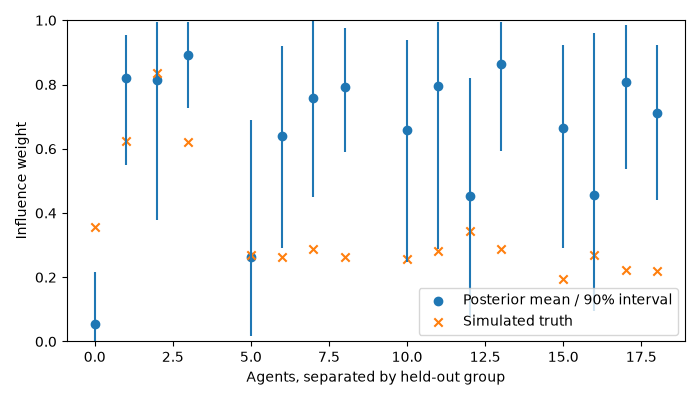

Source data for this figure (header and first rows):
trial, agent, truth, mean, q05, q95
0, 0, 0.358, 0.05492, 0.001617, 0.217
0, 1, 0.6245, 0.8213, 0.5486, 0.9541
0, 2, 0.8359, 0.8155, 0.3785, 0.9953
0, 3, 0.6215, 0.8907, 0.7275, 0.9938
1, 0, 0.2697, 0.2639, 0.01818, 0.6897
1, 1, 0.2621, 0.6401, 0.2926, 0.9187
1, 2, 0.2875, 0.7589, 0.4513, 0.9991
1, 3, 0.2629, 0.7926, 0.5885, 0.9754
2, 0, 0.256, 0.6584, 0.2472, 0.9376
2, 1, 0.2815, 0.7946, 0.2867, 0.996
2, 2, 0.3446, 0.4541, 0.07778, 0.8193
2, 3, 0.2881, 0.8642, 0.5928, 0.9943
3, 0, 0.1953, 0.6662, 0.2896, 0.9225
3, 1, 0.2683, 0.4547, 0.09448, 0.9614
3, 2, 0.2227, 0.8067, 0.5359, 0.9855
3, 3, 0.2181, 0.7107, 0.4399, 0.9245
4, 0, 0.4745, 0.4355, 0.03021, 0.8504
4, 1, 0.4651, 0.5977, 0.1652, 0.9345
4, 2, 0.4971, 0.4616, 0.1912, 0.7639
4, 3, 0.4741, 0.7844, 0.3703, 0.9757
5, 0, 0.3459, 0.921, 0.6757, 0.9928
5, 1, 0.4373, 0.8583, 0.4674, 0.9939
5, 2, 0.1906, 0.9852, 0.9446, 0.9998
5, 3, 0.5057, 0.5662, 0.253, 0.878
6, 0, 0.3131, 0.5169, 0.0512, 0.9054
6, 1, 0.3161, 0.3629, 0.03048, 0.8893
6, 2, 0.3252, 0.3192, 0.01367, 0.7736
6, 3, 0.3287, 0.3401, 0.04659, 0.7347
7, 0, 0.5446, 0.7865, 0.5821, 0.9595
7, 1, 0.7533, 0.975, 0.9169, 0.9996
7, 2, 0.7501, 0.8956, 0.6855, 0.9964
7, 3, 0.6286, 0.9018, 0.6835, 0.9867
